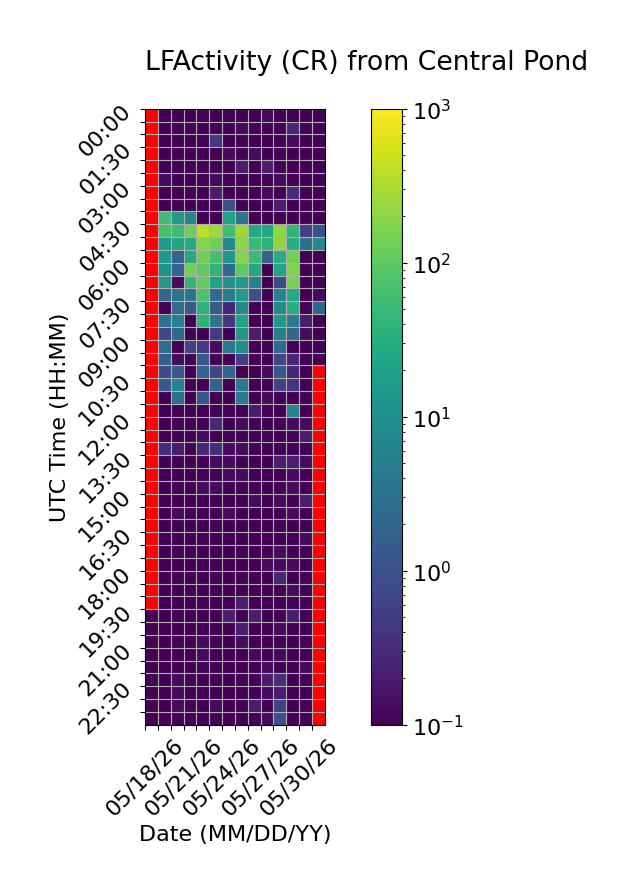

The data file committed next to this chart (first rows):
Time (UTC), 05/18/26, 05/19/26, 05/20/26, 05/21/26, 05/22/26, 05/23/26, 05/24/26, 05/25/26, 05/26/26, 05/27/26, 05/28/26, 05/29/26, 05/30/26, 05/31/26
00:00, , 0.0, 0.0, 0.0, 0.0, 0.06667, 0.0, 0.06667, 0.06667, 0.1333, 0.0, 0.0, 0.0, 0.0
00:30, , 0.0, 0.0, 0.0, 0.06667, 0.06667, 0.0, 0.1333, 0.0, 0.06667, 0.0, 0.2667, 0.06667, 0.0
01:00, , 0.0, 0.0, 0.06667, 0.0, 0.4, 0.0, 0.06667, 0.0, 0.0, 0.0, 0.1333, 0.0, 0.0
01:30, , 0.0, 0.0, 0.0, 0.0, 0.06667, 0.1333, 0.06667, 0.1333, 0.06667, 0.0, 0.06667, 0.06667, 0.0
02:00, , 0.0, 0.0, 0.06667, 0.0, 0.06667, 0.0, 0.2, 0.0, 0.2, 0.06667, 0.0, 0.0, 0.0
02:30, , 0.1333, 0.0, 0.0, 0.06667, 0.1333, 0.06667, 0.06667, 0.0, 0.06667, 0.1333, 0.06667, 0.0, 0.06667
03:00, , 0.06667, 0.0, 0.0, 0.0, 0.2, 0.06667, 0.06667, 0.0, 0.1333, 0.06667, 0.3333, 0.0, 0.06667
03:30, , 0.0, 0.0, 0.0, 0.0, 0.06667, 0.9333, 0.06667, 0.06667, 0.0, 0.2, 0.0, 0.0, 0.0
04:00, , 59.4, 14.67, 6.867, 0.0, 0.0, 20.33, 3.333, 0.06667, 0.06667, 0.06667, 0.06667, 0.06667, 0.06667
04:30, , 68.0, 56.0, 134.7, 420.7, 269.7, 58.6, 270.6, 26.93, 27.07, 208.6, 41.4, 0.5333, 1.0
05:00, , 15.07, 22.6, 29.33, 178.5, 130.1, 7.733, 206.3, 50.8, 40.13, 226.2, 32.93, 2.8, 8.8
05:30, , 14.67, 1.8, 28.2, 135.0, 64.67, 12.0, 181.9, 53.07, 1.8, 31.0, 139.4, 0.0, 0.06667
06:00, , 10.8, 1.933, 140.1, 103.1, 40.53, 2.4, 100.5, 27.07, 0.06667, 21.93, 176.0, 0.06667, 0.0
06:30, , 16.4, 0.1333, 43.13, 109.2, 20.0, 11.67, 16.07, 5.533, 0.0, 0.8, 156.2, 0.0, 0.0
07:00, , 1.933, 3.6, 3.6, 75.67, 2.6, 4.867, 16.53, 0.9333, 0.06667, 6.0, 29.27, 0.0, 0.1333
07:30, , 0.06667, 2.533, 1.4, 38.4, 1.467, 0.2667, 8.0, 0.06667, 0.0, 8.4, 33.47, 0.06667, 2.267
08:00, , 3.267, 6.0, 0.0, 40.2, 3.667, 0.4, 21.53, 0.06667, 0.0, 15.07, 4.933, 0.2, 0.06667
08:30, , 0.7333, 2.333, 0.06667, 0.0, 0.4667, 0.06667, 13.13, 0.2, 0.06667, 6.067, 2.067, 0.1333, 0.0
09:00, , 2.733, 0.0, 0.6, 0.4667, 0.1333, 3.867, 9.933, 0.0, 0.0, 2.333, 0.0, 0.0, 0.0
09:30, , 1.6, 0.1333, 0.0, 1.2, 0.0, 0.06667, 0.5333, 0.06667, 0.06667, 0.7333, 0.2667, 0.0, 0.0
10:00, , 0.8667, 1.2, 0.0, 1.8, 0.7333, 2.0, 0.0, 0.0, 0.1333, 1.2, 0.2667, 0.06667, 
10:30, , 1.267, 5.867, 0.0, 0.0, 1.8, 0.0, 3.8, 0.0, 0.0, 0.6, 0.4, 0.0, 
11:00, , 0.0, 2.867, 0.06667, 1.267, 0.06667, 0.06667, 4.2, 0.06667, 0.1333, 0.06667, 0.06667, 0.0, 
11:30, , 0.0, 0.0, 0.06667, 0.0, 0.06667, 0.06667, 0.06667, 0.2, 0.0, 0.0, 6.667, 0.06667, 
12:00, , 0.0, 0.0, 0.0, 0.0, 0.2667, 0.06667, 0.1333, 0.0, 0.06667, 0.0, 0.1333, 0.1333, 
12:30, , 0.0, 0.06667, 0.0, 0.1333, 0.0, 0.0, 0.06667, 0.0, 0.0, 0.06667, 0.06667, 0.2, 
13:00, , 0.3333, 0.2, 0.0, 0.2667, 0.3333, 0.1333, 0.1333, 0.0, 0.0, 0.06667, 0.06667, 0.0, 
13:30, , 0.06667, 0.0, 0.06667, 0.0, 0.1333, 0.1333, 0.06667, 0.0, 0.06667, 0.2, 0.2, 0.1333, 
14:00, , 0.0, 0.0, 0.0, 0.0, 0.06667, 0.1333, 0.1333, 0.06667, 0.06667, 0.0, 0.1333, 0.0, 
14:30, , 0.0, 0.0, 0.0, 0.1333, 0.1333, 0.0, 0.06667, 0.0, 0.0, 0.06667, 0.1333, 0.06667, 
15:00, , 0.0, 0.06667, 0.0, 0.06667, 0.0, 0.0, 0.06667, 0.1333, 0.0, 0.1333, 0.0, 0.2, 
15:30, , 0.0, 0.1333, 0.06667, 0.0, 0.0, 0.1333, 0.0, 0.06667, 0.0, 0.0, 0.1333, 0.0, 
16:00, , 0.06667, 0.0, 0.0, 0.0, 0.0, 0.06667, 0.06667, 0.06667, 0.0, 0.06667, 0.0, 0.0, 
16:30, , 0.06667, 0.06667, 0.0, 0.0, 0.06667, 0.0, 0.06667, 0.0, 0.06667, 0.06667, 0.06667, 0.1333, 
17:00, , 0.06667, 0.0, 0.06667, 0.0, 0.06667, 0.06667, 0.0, 0.06667, 0.0, 0.1333, 0.0, 0.0, 
17:30, , 0.0, 0.0, 0.0, 0.0, 0.0, 0.0, 0.06667, 0.06667, 0.1333, 0.1333, 0.1333, 0.0, 
18:00, , 0.0, 0.0, 0.0, 0.06667, 0.0, 0.0, 0.06667, 0.0, 0.06667, 0.2667, 0.0, 0.06667, 
18:30, , 0.0, 0.0, 0.0, 0.0, 0.0, 0.0, 0.06667, 0.0, 0.0, 0.06667, 0.1333, 0.0, 
19:00, , 0.0, 0.06667, 0.0, 0.0, 0.0, 0.06667, 0.2, 0.06667, 0.06667, 0.0, 0.0, 0.0, 
19:30, 0.0, 0.0, 0.0, 0.06667, 0.0, 0.0, 0.2, 0.06667, 0.2, 0.0, 0.0, 0.2, 0.0, 
20:00, 0.0, 0.0, 0.0, 0.0, 0.0, 0.06667, 0.0, 0.2, 0.06667, 0.0, 0.1333, 0.06667, 0.06667, 
20:30, 0.06667, 0.0, 0.0, 0.06667, 0.1333, 0.0, 0.0, 0.1333, 0.0, 0.06667, 0.06667, 0.0, 0.0, 
21:00, 0.0, 0.0, 0.0, 0.0, 0.1333, 0.06667, 0.0, 0.0, 0.1333, 0.06667, 0.1333, 0.06667, 0.0, 
21:30, 0.0, 0.0, 0.06667, 0.06667, 0.06667, 0.0, 0.0, 0.0, 0.0, 0.1333, 0.0, 0.0, 0.1333, 
22:00, 0.06667, 0.0, 0.1333, 0.06667, 0.0, 0.06667, 0.0, 0.06667, 0.06667, 0.2, 0.3333, 0.06667, 0.0, 
22:30, 0.0, 0.0, 0.1333, 0.0, 0.06667, 0.06667, 0.0, 0.06667, 0.0, 0.1333, 0.2, 0.0, 0.0, 
23:00, 0.0, 0.0, 0.1333, 0.06667, 0.0, 0.1333, 0.0, 0.06667, 0.2, 0.0, 0.6, 0.0, 0.0, 
23:30, 0.0, 0.0, 0.06667, 0.06667, 0.0, 0.0, 0.0, 0.06667, 0.06667, 0.1333, 0.9333, 0.0, 0.0, 
